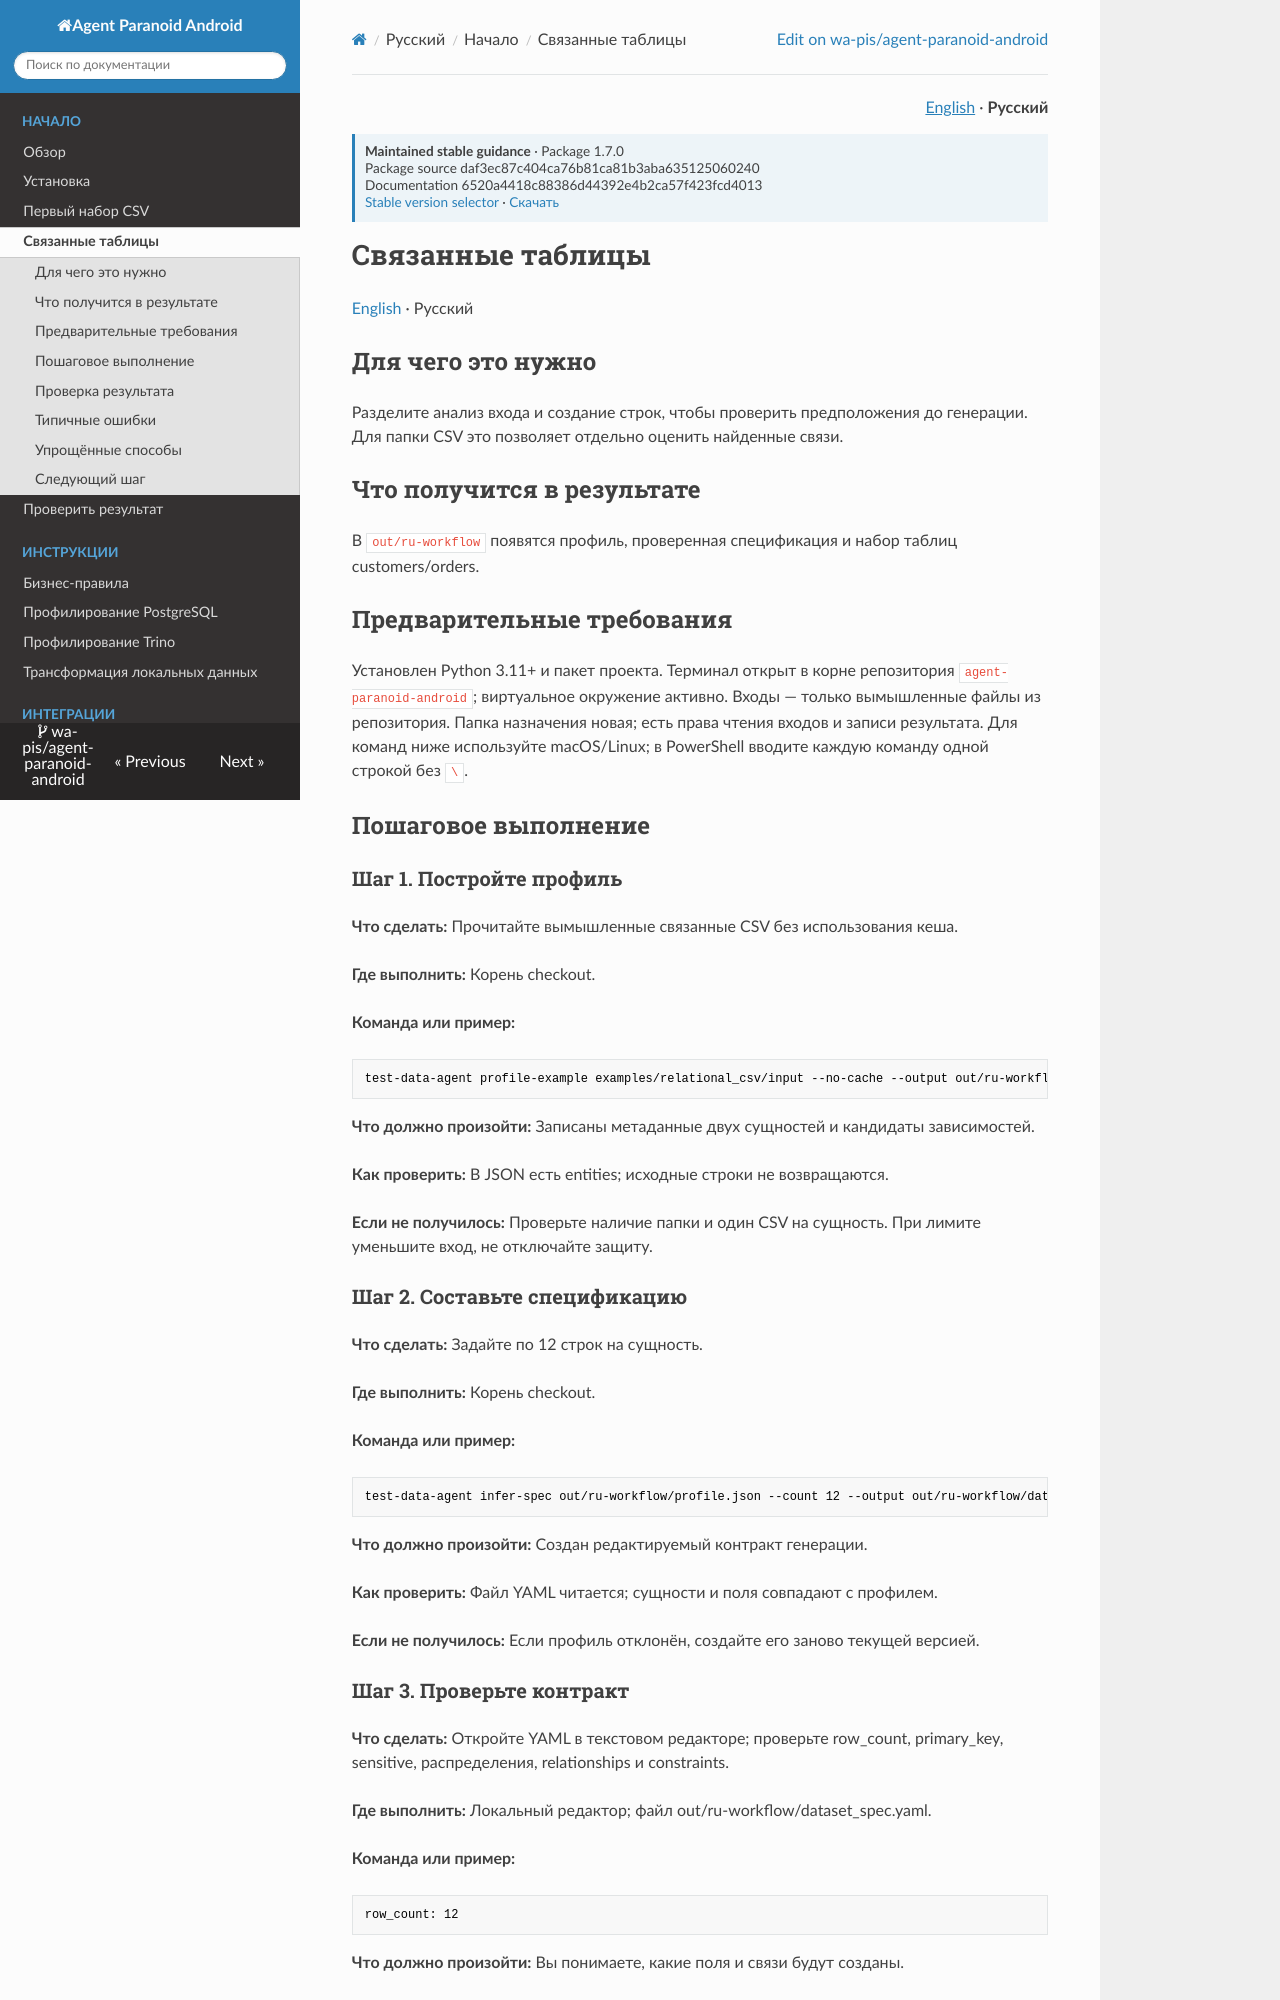

repository: wa-pis/agent-paranoid-android · page: versions/1.7.0/ru/getting-started/related-tables/index.html · generator: mkdocs

# Связанные таблицы

[English](../../getting-started/related-tables.md) · Русский

## Для чего это нужно

Разделите анализ входа и создание строк, чтобы проверить предположения до генерации. Для папки CSV это позволяет отдельно оценить найденные связи.

## Что получится в результате

В `out/ru-workflow` появятся профиль, проверенная спецификация и набор таблиц customers/orders.

## Предварительные требования

Установлен Python 3.11+ и пакет проекта. Терминал открыт в корне репозитория `agent-paranoid-android`; виртуальное окружение активно. Входы — только вымышленные файлы из репозитория. Папка назначения новая; есть права чтения входов и записи результата. Для команд ниже используйте macOS/Linux; в PowerShell вводите каждую команду одной строкой без `\`.

## Пошаговое выполнение

### Шаг 1. Постройте профиль

**Что сделать:** Прочитайте вымышленные связанные CSV без использования кеша.

**Где выполнить:** Корень checkout.

**Команда или пример:**

```bash
test-data-agent profile-example examples/relational_csv/input --no-cache --output out/ru-workflow/profile.json
```

**Что должно произойти:** Записаны метаданные двух сущностей и кандидаты зависимостей.

**Как проверить:** В JSON есть entities; исходные строки не возвращаются.

**Если не получилось:** Проверьте наличие папки и один CSV на сущность. При лимите уменьшите вход, не отключайте защиту.

### Шаг 2. Составьте спецификацию

**Что сделать:** Задайте по 12 строк на сущность.

**Где выполнить:** Корень checkout.

**Команда или пример:**

```bash
test-data-agent infer-spec out/ru-workflow/profile.json --count 12 --output out/ru-workflow/dataset_spec.yaml
```

**Что должно произойти:** Создан редактируемый контракт генерации.

**Как проверить:** Файл YAML читается; сущности и поля совпадают с профилем.

**Если не получилось:** Если профиль отклонён, создайте его заново текущей версией.

### Шаг 3. Проверьте контракт

**Что сделать:** Откройте YAML в текстовом редакторе; проверьте row_count, primary_key, sensitive, распределения, relationships и constraints.

**Где выполнить:** Локальный редактор; файл out/ru-workflow/dataset_spec.yaml.

**Команда или пример:**

```yaml
row_count: 12
```

**Что должно произойти:** Вы понимаете, какие поля и связи будут созданы.

**Как проверить:** У каждой связи существуют оба поля; категории не содержат чувствительных значений; даты соответствуют задаче.

**Если не получилось:** Если смысл связи неизвестен, остановитесь и уточните у владельца домена. Не считайте confidence доказательством.
